Run: headless pygame with SDL's dummy video driver; simulated clock (each Clock.tick advances the game by its frame time, no real sleeping); random seed 0; keys injected as events and as key.get_pressed() state; no mouse input.
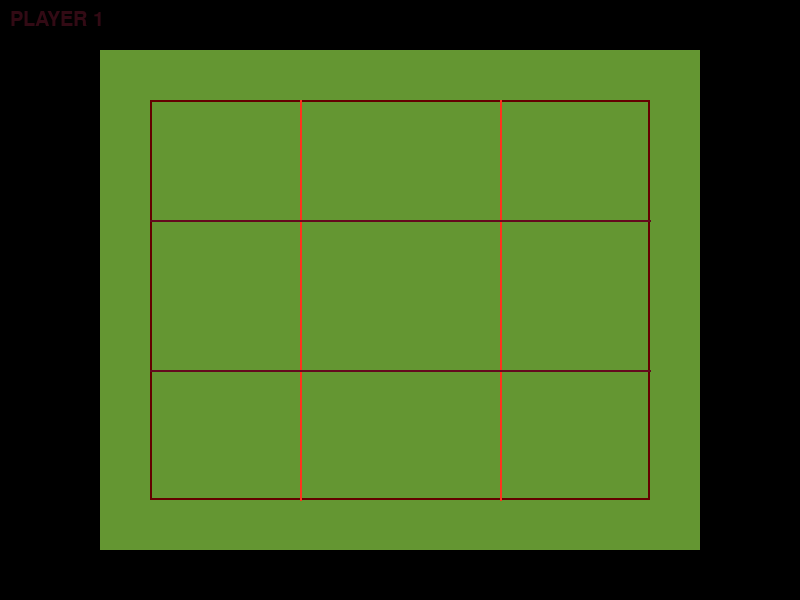
Frame 1 of 4 · flips 1–60 · no input
Frame 2 of 4 · flips 61–180 · tapped SPACE, RETURN · held RIGHT (→), D · screen unchanged from frame 1, image omitted
Frame 3 of 4 · flips 181–300 · held DOWN (↓), S · screen unchanged from frame 2, image omitted
Frame 4 of 4 · flips 301–420 · held LEFT (←), A, UP (↑), W · screen unchanged from frame 3, image omitted

The pygame program that drew these frames:

import pygame
import pygame.locals

a = [[10, 10, 10], [10, 10, 10], [10, 10, 10]]
screen = pygame.display.set_mode((800, 600))
pygame.draw.rect(screen, (100, 150, 50), (100, 50, 600, 500))
pygame.draw.rect(screen, (100, 0, 0), [150, 100, 500, 400], 2)
pygame.draw.line(screen, (255, 50, 30), (300, 100), (300, 500), 2)
pygame.draw.line(screen, (255, 50, 30), (500, 100), (500, 500), 2)
pygame.draw.line(screen, (100, 10, 30), (150, 220), (650, 220), 2)
pygame.draw.line(screen, (100, 10, 30), (150, 370), (650, 370), 2)
flag = 0
pygame.init()


def message(txt, s, c):
    font = pygame.font.SysFont("Times New Roman, Arial", s)
    text = font.render(txt, True, c)
    return text


while 1:
    for ev in pygame.event.get():
        if ev.type == pygame.QUIT:
            exit(1)
    keys = pygame.key.get_pressed()
    if flag == 0:
        pygame.draw.rect(screen, (0, 0, 0), [0, 0, 150, 50])
        p1 = message("PLAYER 1", 30, (50, 10, 20))
        screen.blit(p1, (10, 10))
        pygame.display.update()
    if flag == 0:
        if keys[pygame.K_KP7]:
            if a[0].__getitem__(0) == 10:
                a[0].insert(0, '*')
                star = message('*', 90, (255, 0, 0))
                screen.blit(star, (200, 135))
                flag = 1
        if keys[pygame.K_KP8]:
            if a[0].__getitem__(1) == 10:
                a[0].insert(1, '*')
                star = message('*', 90, (255, 0, 0))
                screen.blit(star, (380, 135))
                flag = 1
        if keys[pygame.K_KP9]:
            if a[0].__getitem__(2) == 10:
                a[0].insert(2, '*')
                star = message('*', 90, (255, 0, 0))
                screen.blit(star, (550, 135))
                flag = 1
        if keys[pygame.K_KP4]:
            if a[1].__getitem__(0) == 10:
                a[1].insert(0, '*')
                star = message('*', 90, (255, 0, 0))
                screen.blit(star, (200, 270))
                flag = 1
        if keys[pygame.K_KP5]:
            if a[1].__getitem__(1) == 10:
                a[1].insert(1, '*')
                star = message('*', 90, (255, 0, 0))
                screen.blit(star, (380, 270))
                flag = 1
        if keys[pygame.K_KP6]:
            if a[1].__getitem__(2) == 10:
                a[1].insert(2, '*')
                star = message('*', 90, (255, 0, 0))
                screen.blit(star, (550, 270))
                flag = 1
        if keys[pygame.K_KP1]:
            if a[2].__getitem__(0) == 10:
                a[2].insert(0, '*')
                star = message('*', 90, (255, 0, 0))
                screen.blit(star, (200, 410))
                flag = 1
                print(flag)
        if keys[pygame.K_KP2]:
            if a[2].__getitem__(1) == 10:
                a[2].insert(1, '*')
                star = message('*', 90, (255, 0, 0))
                screen.blit(star, (380, 410))
                flag = 1
        if keys[pygame.K_KP3]:
            if a[2].__getitem__(2) == 10:
                a[2].insert(2, '*')
                star = message('*', 90, (255, 0, 0))
                screen.blit(star, (550, 410))
                flag = 1

    if flag == 1:
        pygame.draw.rect(screen, (0, 0, 0), [0, 0, 150, 50])
        p1 = message("PLAYER 2", 30, (50, 10, 20))
        screen.blit(p1, (10, 10))
        print('player 2')

    if flag == 1:
        if keys[pygame.K_KP7]:
            if a[0].__getitem__(0) == 10:
                a[0].insert(0, '0')
                z = message('0', 90, (255, 0, 0))
                screen.blit(z, (200, 135))
                flag = 0
        if keys[pygame.K_KP8]:
            if a[0].__getitem__(1) == 10:
                a[0].insert(1, '0')
                z = message('0', 90, (255, 0, 0))
                screen.blit(z, (380, 135))
                flag = 0
        if keys[pygame.K_KP9]:
            if a[0].__getitem__(2) == 10:
                a[0].insert(2, '0')
                z = message('0', 90, (255, 0, 0))
                screen.blit(z, (550, 135))
                flag = 0
        if keys[pygame.K_KP4]:
            if a[1].__getitem__(0) == 10:
                a[1].insert(0, '0')
                z = message('0', 90, (255, 0, 0))
                screen.blit(z, (200, 270))
                flag = 0
        if keys[pygame.K_KP5]:
            if a[1].__getitem__(1) == 10:
                a[1].insert(1, '0')
                z = message('0', 90, (255, 0, 0))
                screen.blit(z, (380, 270))
                flag = 0
        if keys[pygame.K_KP6]:
            if a[1].__getitem__(2) == 10:
                a[1].insert(2, '0')
                z = message('0', 90, (255, 0, 0))
                screen.blit(z, (550, 270))
                flag = 0
        if keys[pygame.K_KP1]:
            if a[2].__getitem__(0) == 10:
                a[2].insert(0, '0')
                z = message('0', 90, (255, 150, 0))
                screen.blit(z, (200, 410))
                flag = 0
                #print flag
        if keys[pygame.K_KP2]:
            if a[2].__getitem__(1) == 10:
                a[2].insert(1, '0')
                z = message('0', 90, (255, 0, 0))
                screen.blit(z, (380, 410))
                flag = 0
        if keys[pygame.K_KP3]:
            if a[2].__getitem__(2) == 10:
                a[2].insert(2, '0')
                z = message('0', 90, (255, 0, 0))
                screen.blit(z, (550, 410))
                flag = 0

    pygame.display.update()

    if a[0].__getitem__(0) == '*' and a[0].__getitem__(1) == '*' and a[0].__getitem__(2) == '*':
        mgs = message("PLAYER 1 won", 60, (100, 100, 100))
        screen.blit(mgs, (400, 400))

    if a[1].__getitem__(0) == '*' and a[1].__getitem__(1) == '*' and a[1].__getitem__(2) == '*':
        mgs = message("PLAYER 1 won", 60, (100, 100, 100))
        screen.blit(mgs, (400, 400))
    if a[2].__getitem__(0) == '*' and a[2].__getitem__(1) == '*' and a[2].__getitem__(2) == '*':
        mgs = message("PLAYER 1 won", 60, (100, 100, 100))
        screen.blit(mgs, (400, 400))

    if a[0].__getitem__(0) == '0' and a[0].__getitem__(1) == '0' and a[0].__getitem__(2) == '0':
        mgs = message("PLAYER 2 won", 60, (100, 100, 100))
        screen.blit(mgs, (400, 400))
    if a[1].__getitem__(0) == '0' and a[1].__getitem__(1) == '0' and a[1].__getitem__(2) == '0':
        mgs = message("PLAYER 2 won", 60, (100, 100, 100))
        screen.blit(mgs, (400, 400))
    if a[2].__getitem__(0) == '0' and a[2].__getitem__(1) == '0' and a[2].__getitem__(2) == '0':
        mgs = message("PLAYER 2 won", 60, (100, 100, 100))
        screen.blit(mgs, (400, 400))

    if a[0].__getitem__(0) == '*' and a[1].__getitem__(0) == '*' and a[2].__getitem__(0) == '*':
        mgs = message("PLAYER 1 won", 60, (100, 100, 100))
        screen.blit(mgs, (400, 400))
    if a[0].__getitem__(1) == '*' and a[1].__getitem__(1) == '*' and a[2].__getitem__(1) == '*':
        mgs = message("PLAYER 1 won", 60, (100, 100, 100))
        screen.blit(mgs, (400, 400))
    if a[0].__getitem__(2) == '*' and a[1].__getitem__(2) == '*' and a[2].__getitem__(2) == '*':
        mgs = message("PLAYER 1 won", 60, (100, 100, 100))
        screen.blit(mgs, (400, 400))

    if a[0].__getitem__(0) == '0' and a[1].__getitem__(0) == '0' and a[2].__getitem__(0) == '0':
        mgs = message("PLAYER 2 won", 60, (100, 100, 100))
        screen.blit(mgs, (400, 400))
    if a[0].__getitem__(1) == '0' and a[1].__getitem__(1) == '0' and a[2].__getitem__(1) == '0':
        mgs = message("PLAYER 2 won", 60, (100, 100, 100))
        screen.blit(mgs, (400, 400))
    if a[0].__getitem__(2) == '0' and a[1].__getitem__(2) == '0' and a[2].__getitem__(2) == '0':
        mgs = message("PLAYER 2 won", 60, (100, 100, 100))
        screen.blit(mgs, (400, 400))

    if a[0].__getitem__(0) == '*' and a[1].__getitem__(1) == '*' and a[2].__getitem__(2) == '*':
        mgs = message("PLAYER 1 won", 60, (100, 100, 100))
        screen.blit(mgs, (400, 400))
    if a[0].__getitem__(0) == '0' and a[1].__getitem__(1) == '0' and a[2].__getitem__(2) == '0':
        mgs = message("PLAYER 2 won", 60, (100, 100, 100))
        screen.blit(mgs, (400, 400))

    if a[0].__getitem__(2) == '*' and a[1].__getitem__(1) == '*' and a[2].__getitem__(0) == '*':
        mgs = message("PLAYER 1 won", 60, (100, 100, 100))
        screen.blit(mgs, (400, 400))
    if a[0].__getitem__(2) == '0' and a[1].__getitem__(1) == '0' and a[2].__getitem__(0) == '0':
        mgs = message("PLAYER 2 won", 60, (100, 100, 100))
        screen.blit(mgs, (400, 400))
